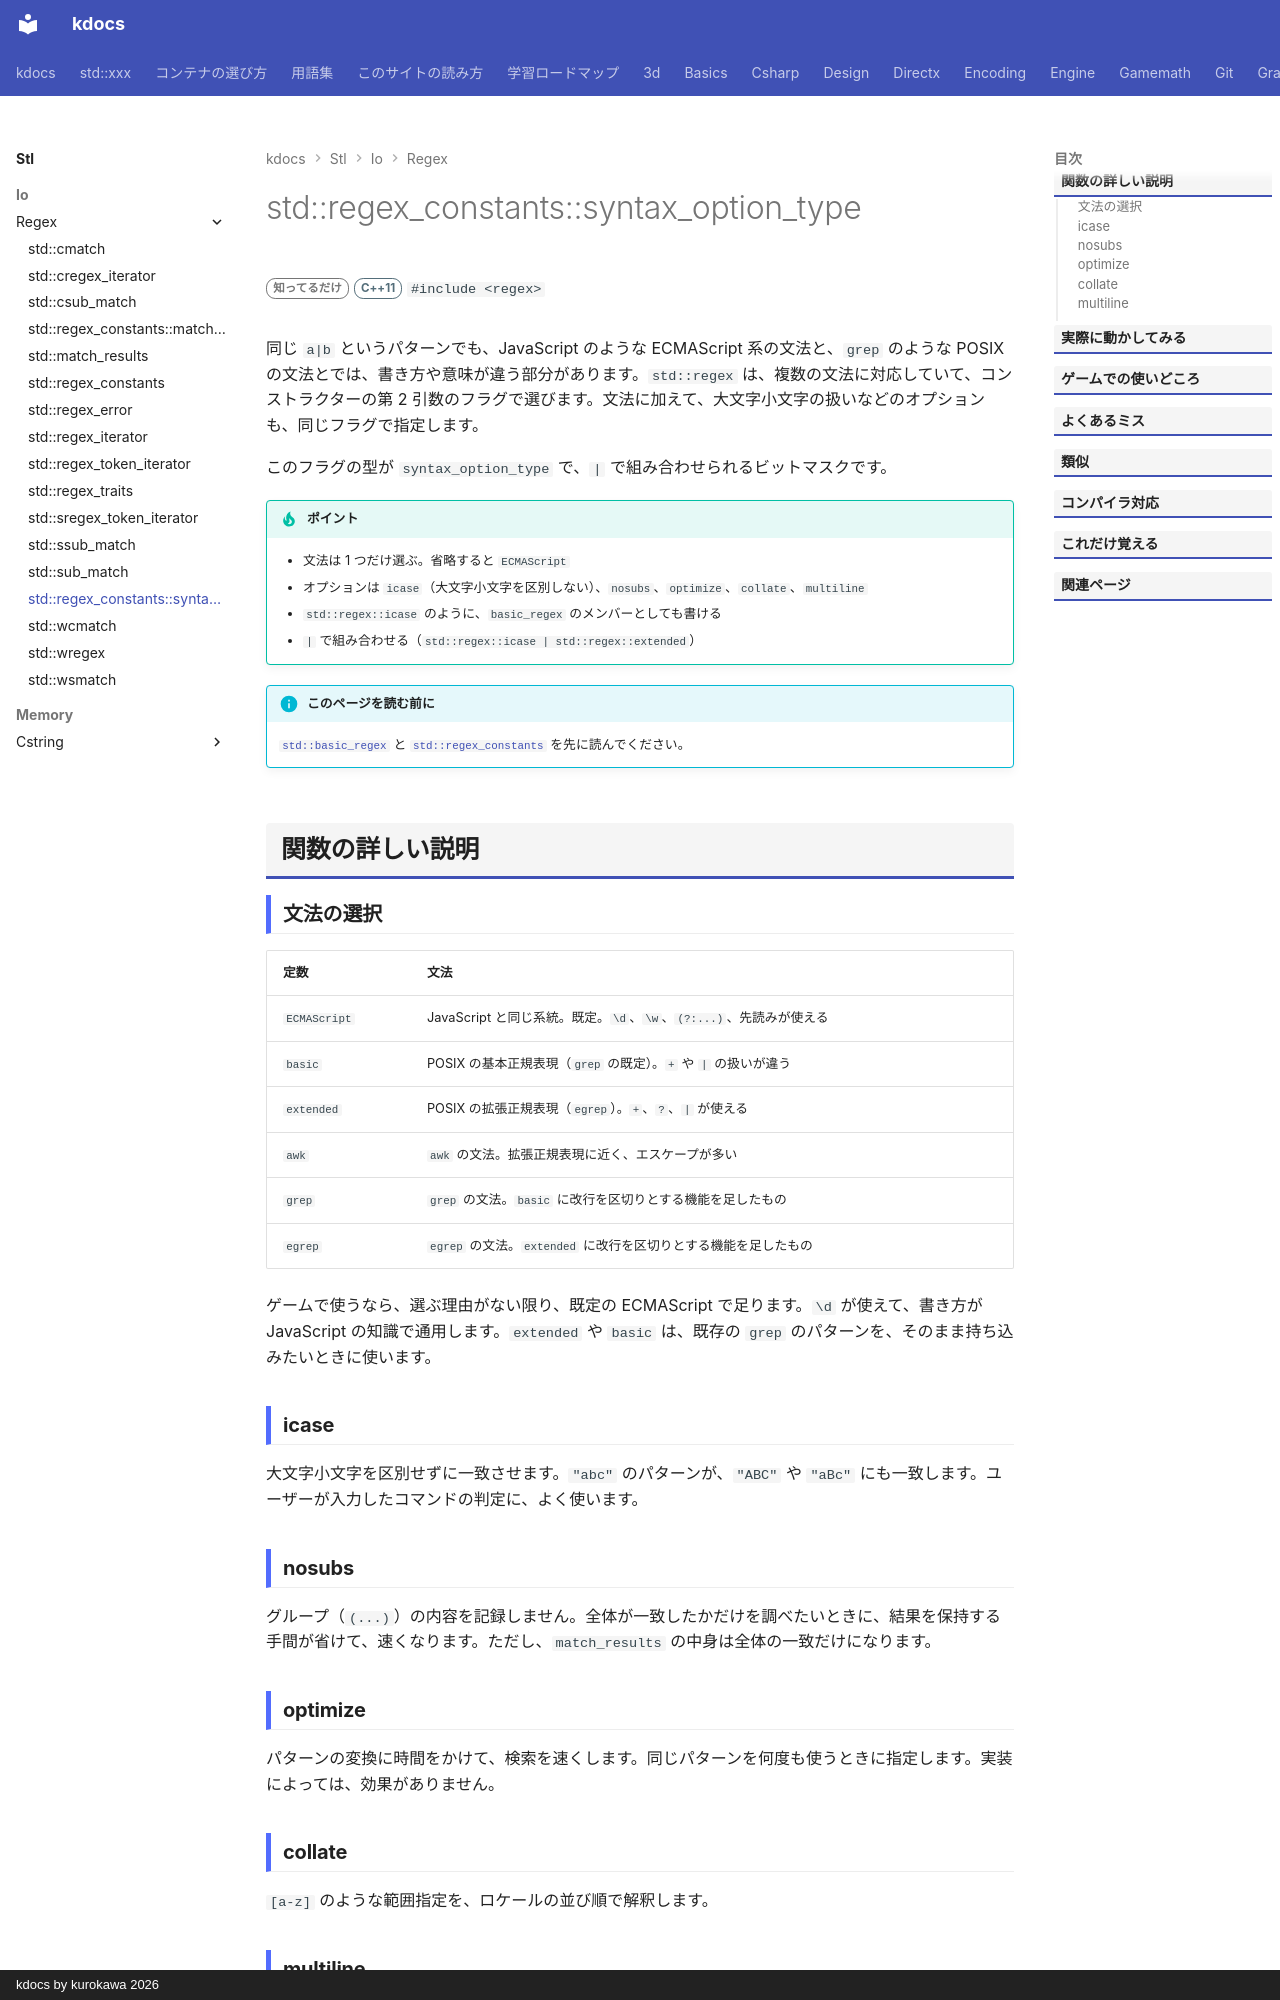

repository: qwzxdf/kdocs · page: stl/io/regex/syntax_option_type/index.html · generator: mkdocs · copyright: kdocs by kurokawa 2026

---
title: std::regex_constants::syntax_option_type
summary: "正規表現の構文やオプションを指定するビットマスク型。"
order: 900
tags:
  - 入出力・文字列
---

# std::regex_constants::syntax_option_type

<div class="page-badges" markdown>
<span class="rank rank-rare">知ってるだけ</span>
<span class="ver ver-11">C++11</span>
`#include <regex>`
</div>

同じ `a|b` というパターンでも、JavaScript のような ECMAScript 系の文法と、`grep` のような POSIX の文法とでは、書き方や意味が違う部分があります。`std::regex` は、複数の文法に対応していて、コンストラクターの第 2 引数のフラグで選びます。文法に加えて、大文字小文字の扱いなどのオプションも、同じフラグで指定します。

このフラグの型が `syntax_option_type` で、`|` で組み合わせられるビットマスクです。

!!! tip "ポイント"
    - 文法は 1 つだけ選ぶ。省略すると `ECMAScript`
    - オプションは `icase`（大文字小文字を区別しない）、`nosubs`、`optimize`、`collate`、`multiline`
    - `std::regex::icase` のように、`basic_regex` のメンバーとしても書ける
    - `|` で組み合わせる（`std::regex::icase | std::regex::extended`）

!!! info "このページを読む前に"
    [`std::basic_regex`](basic_regex.md) と [`std::regex_constants`](regex_constants.md) を先に読んでください。

## 関数の詳しい説明

### 文法の選択 {#grammar}

| 定数 | 文法 |
| --- | --- |
| `ECMAScript` | JavaScript と同じ系統。既定。`\d`、`\w`、`(?:...)`、先読みが使える |
| `basic` | POSIX の基本正規表現（`grep` の既定）。`+` や `|` の扱いが違う |
| `extended` | POSIX の拡張正規表現（`egrep`）。`+`、`?`、`|` が使える |
| `awk` | `awk` の文法。拡張正規表現に近く、エスケープが多い |
| `grep` | `grep` の文法。`basic` に改行を区切りとする機能を足したもの |
| `egrep` | `egrep` の文法。`extended` に改行を区切りとする機能を足したもの |

ゲームで使うなら、選ぶ理由がない限り、既定の ECMAScript で足ります。`\d` が使えて、書き方が JavaScript の知識で通用します。`extended` や `basic` は、既存の `grep` のパターンを、そのまま持ち込みたいときに使います。

### icase {#icase}

大文字小文字を区別せずに一致させます。`"abc"` のパターンが、`"ABC"` や `"aBc"` にも一致します。ユーザーが入力したコマンドの判定に、よく使います。

### nosubs {#nosubs}

グループ（`(...)`）の内容を記録しません。全体が一致したかだけを調べたいときに、結果を保持する手間が省けて、速くなります。ただし、`match_results` の中身は全体の一致だけになります。
